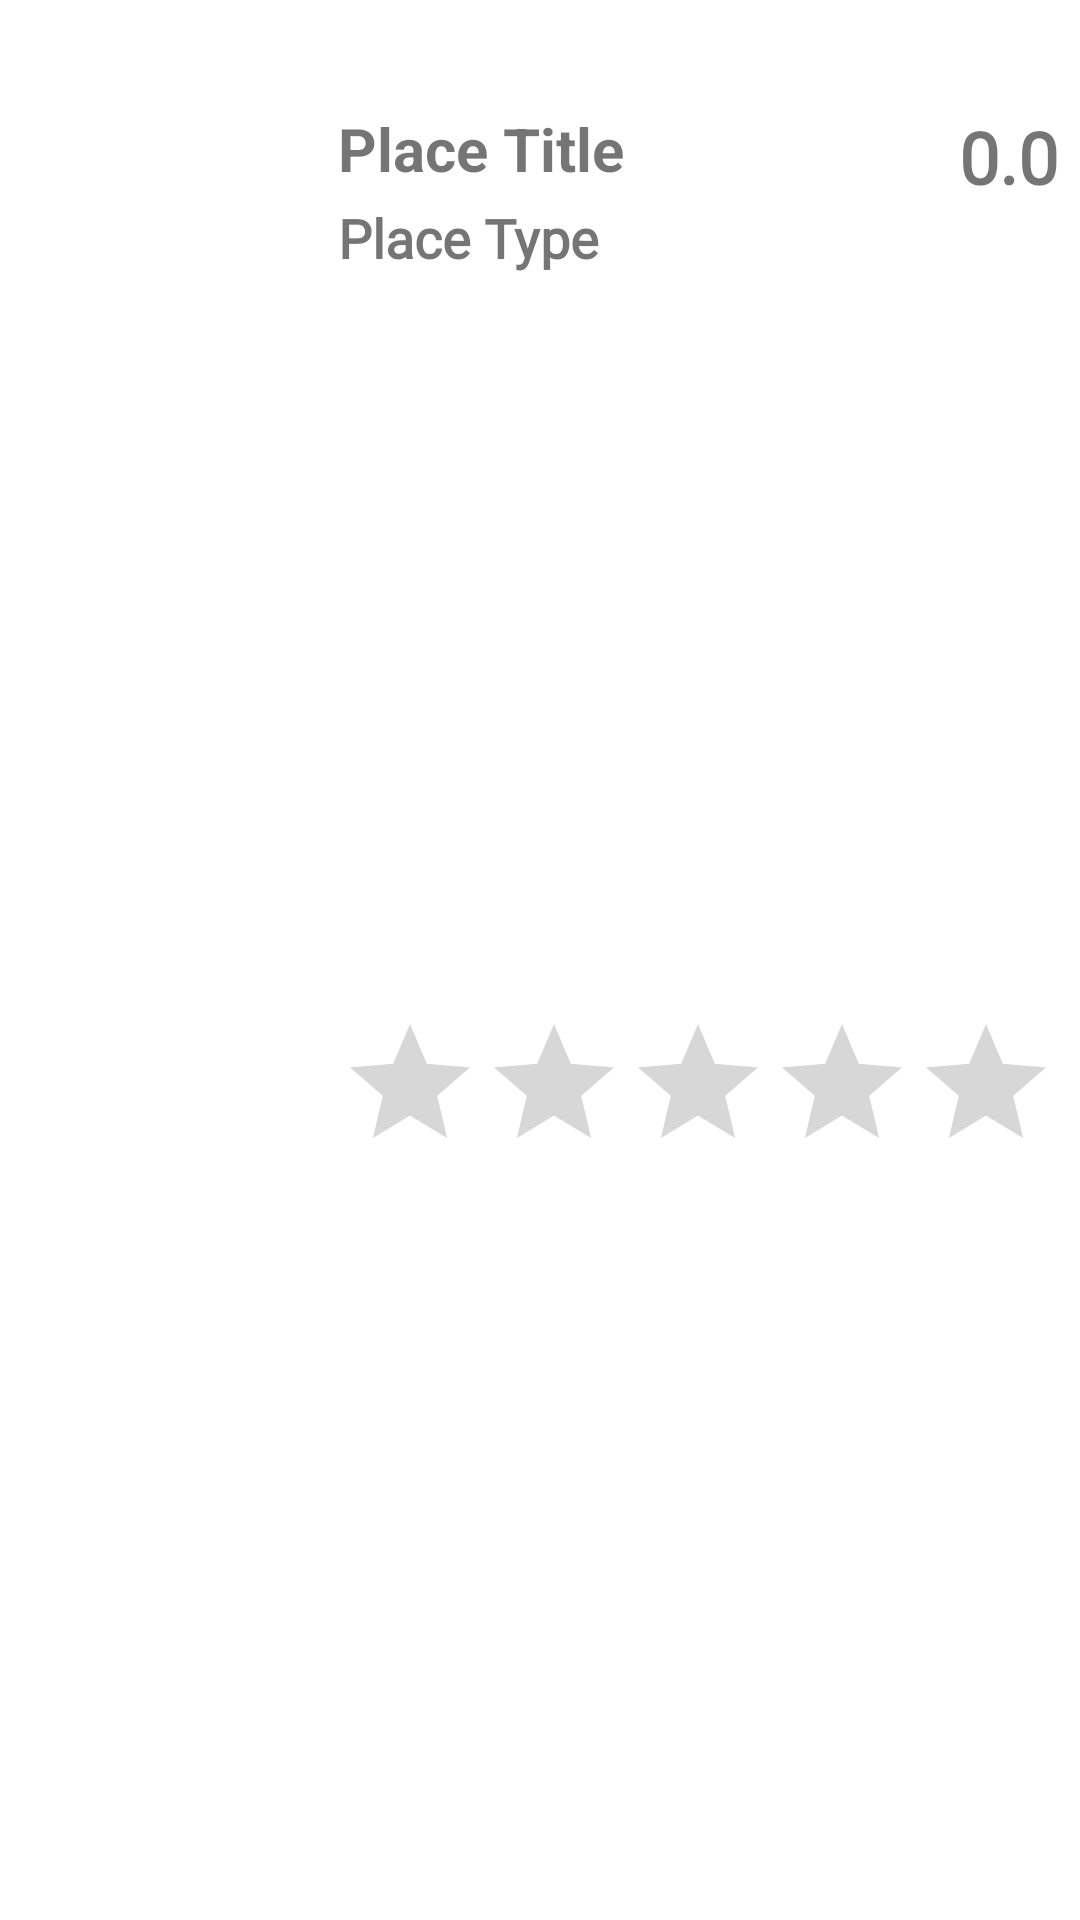

Here is an Android app screen rendered from its layout file. Give the layout XML and the strings, colors and styles it references.
<!-- AndroidManifest.xml: application theme Theme.FindMyStudyPlace -->
<!-- res/layout/study_place_list_item.xml -->
<?xml version="1.0" encoding="utf-8"?>
<androidx.constraintlayout.widget.ConstraintLayout xmlns:android="http://schemas.android.com/apk/res/android"
    xmlns:app="http://schemas.android.com/apk/res-auto"
    xmlns:tools="http://schemas.android.com/tools"
    android:layout_width="match_parent"
    android:layout_height="wrap_content"
    android:layout_marginLeft="5dp"
    android:layout_marginTop="5dp"
    android:layout_marginRight="5dp"
    android:layout_marginBottom="5dp"
    android:background="@color/white"
    android:elevation="10dp">

    <ImageView
        android:id="@+id/imgstudyplaceimage"
        android:layout_width="97dp"
        android:layout_height="94dp"
        android:layout_marginStart="16dp"
        app:layout_constraintBottom_toBottomOf="parent"
        app:layout_constraintStart_toStartOf="parent"
        app:layout_constraintTop_toTopOf="parent"
        tools:srcCompat="@tools:sample/avatars" />

    <TextView
        android:id="@+id/txtTitle"
        android:layout_width="wrap_content"
        android:layout_height="wrap_content"
        android:layout_marginTop="36dp"
        android:text="@string/title"
        android:textSize="20sp"
        android:textStyle="bold"
        app:layout_constraintStart_toStartOf="@+id/ratbarRating"
        app:layout_constraintTop_toTopOf="parent" />

    <TextView
        android:id="@+id/txtRating"
        android:layout_width="wrap_content"
        android:layout_height="wrap_content"
        android:fontFamily="@font/au_passata_bold"
        android:text="@string/rating"
        android:textSize="24sp"
        android:textStyle="bold"
        app:layout_constraintEnd_toEndOf="@+id/ratbarRating"
        app:layout_constraintTop_toTopOf="@+id/txtTitle" />

    <TextView
        android:id="@+id/txtType"
        android:layout_width="wrap_content"
        android:layout_height="wrap_content"
        android:layout_marginTop="4dp"
        android:fontFamily="@font/au_passata_rg"
        android:text="@string/type"
        android:textSize="18sp"
        android:textStyle="bold"
        app:layout_constraintStart_toStartOf="@+id/ratbarRating"
        app:layout_constraintTop_toBottomOf="@+id/txtTitle" />

    <RatingBar
        android:id="@+id/ratbarRating"
        android:layout_width="wrap_content"
        android:layout_height="wrap_content"
        android:layout_marginTop="8dp"
        android:layout_marginEnd="8dp"
        android:layout_marginBottom="8dp"
        android:contentDescription="@string/ratbarRating"
        android:indeterminateTint="@color/au_secondary"
        android:progressTint="@color/au_secondary"
        app:layout_constraintBottom_toBottomOf="parent"
        app:layout_constraintEnd_toEndOf="parent"
        app:layout_constraintStart_toEndOf="@+id/imgstudyplaceimage"
        app:layout_constraintTop_toBottomOf="@+id/txtType" />
</androidx.constraintlayout.widget.ConstraintLayout>
<!-- resources referenced by this layout -->
<resources>
  <color name="au_secondary">#5F0030</color>
  <color name="white">#FFFFFFFF</color>
  <string name="ratbarRating">RatingBar</string>
  <string name="rating">0.0</string>
  
      //Main:
  <string name="title">Place Title</string>
  <string name="type">Place Type</string>
  <style name="Theme.FindMyStudyPlace" parent="Theme.MaterialComponents.DayNight.DarkActionBar">
          
          <item name="colorPrimary">@color/purple_500</item>
          <item name="colorPrimaryVariant">@color/purple_700</item>
          <item name="colorOnPrimary">@color/white</item>
          
          <item name="colorSecondary">@color/teal_200</item>
          <item name="colorSecondaryVariant">@color/teal_700</item>
          <item name="colorOnSecondary">@color/black</item>
          
          <item name="android:statusBarColor" tools:targetApi="l">?attr/colorPrimaryVariant</item>
          
      </style>
  <color name="purple_500">#283593</color>
  <color name="purple_700">#002546</color>
  <color name="teal_200">#3044B5</color>
  <color name="teal_700">#FF018786</color>
  <color name="black">#FF000000</color>
</resources>
